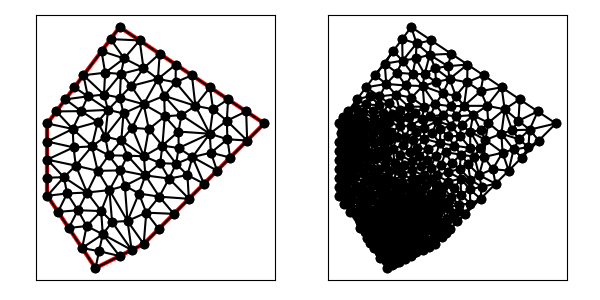

Source data for this figure (header and first rows):
9.000000000000000000e+00, 5.000000000000000000e+00, 1.400000000000000000e+01, 1.000000000000000000e+01, 8.000000000000000000e+00, 1.400000000000000000e+01, 5.000000000000000000e+00, 1.000000000000000000e+01, 5.000000000000000000e+00, 7.000000000000000000e+00, 7.000000000000000000e+00, 4.000000000000000000e+00, 5.890599607549541261e+00, 5.664100588675687220e+00, 6.635016876703351940e+00, 5.745565284423944874e+00, 6.270007684314010454e+00, 6.399447427274668421e+00, 6.265208056188967589e+00, 5.936371100124766542e+00, 0.000000000000000000e+00, 5.050392219491460499e-02
9.000000000000000000e+00, 5.000000000000000000e+00, 1.400000000000000000e+01, 1.000000000000000000e+01, 8.000000000000000000e+00, 1.400000000000000000e+01, 5.000000000000000000e+00, 1.000000000000000000e+01, 5.000000000000000000e+00, 7.000000000000000000e+00, 7.000000000000000000e+00, 4.000000000000000000e+00, 6.635016876703351940e+00, 5.745565284423944874e+00, 7.235998885091280641e+00, 6.366589282635705338e+00, 6.270007684314010454e+00, 6.399447427274668421e+00, 6.713674482036214641e+00, 6.170533998111440432e+00, 0.000000000000000000e+00, 5.050392219491460499e-02
9.000000000000000000e+00, 5.000000000000000000e+00, 1.400000000000000000e+01, 1.000000000000000000e+01, 8.000000000000000000e+00, 1.400000000000000000e+01, 5.000000000000000000e+00, 1.000000000000000000e+01, 5.000000000000000000e+00, 7.000000000000000000e+00, 7.000000000000000000e+00, 4.000000000000000000e+00, 6.054059777139722875e+00, 9.772619963575186475e+00, 6.088676425025261629e+00, 9.008719157727401949e+00, 6.852364980651169724e+00, 9.047738941065325946e+00, 6.331700394272051113e+00, 9.276359354122638123e+00, 0.000000000000000000e+00, 6.895825435670441261e-02
9.000000000000000000e+00, 5.000000000000000000e+00, 1.400000000000000000e+01, 1.000000000000000000e+01, 8.000000000000000000e+00, 1.400000000000000000e+01, 5.000000000000000000e+00, 1.000000000000000000e+01, 5.000000000000000000e+00, 7.000000000000000000e+00, 7.000000000000000000e+00, 4.000000000000000000e+00, 5.445299803774770631e+00, 6.332050294337843610e+00, 6.270007684314010454e+00, 6.399447427274668421e+00, 5.822373609610748346e+00, 7.095960538324482592e+00, 5.845893699233176477e+00, 6.609152753312332429e+00, 0.000000000000000000e+00, 6.112780231547292054e-02
9.000000000000000000e+00, 5.000000000000000000e+00, 1.400000000000000000e+01, 1.000000000000000000e+01, 8.000000000000000000e+00, 1.400000000000000000e+01, 5.000000000000000000e+00, 1.000000000000000000e+01, 5.000000000000000000e+00, 7.000000000000000000e+00, 7.000000000000000000e+00, 4.000000000000000000e+00, 6.445299803774770631e+00, 4.832050294337843610e+00, 7.000000000000000000e+00, 4.000000000000000000e+00, 7.150258536643328888e+00, 4.701097570339550558e+00, 6.865186113472699247e+00, 4.511049288225797760e+00, 0.000000000000000000e+00, 3.504768440439178651e-02
9.000000000000000000e+00, 5.000000000000000000e+00, 1.400000000000000000e+01, 1.000000000000000000e+01, 8.000000000000000000e+00, 1.400000000000000000e+01, 5.000000000000000000e+00, 1.000000000000000000e+01, 5.000000000000000000e+00, 7.000000000000000000e+00, 7.000000000000000000e+00, 4.000000000000000000e+00, 6.182626617893278720e+00, 8.249827785562857230e+00, 6.852364980651169724e+00, 9.047738941065325946e+00, 6.088676425025261629e+00, 9.008719157727401949e+00, 6.374556007856569728e+00, 8.768761961451861708e+00, 0.000000000000000000e+00, 6.895825435670441261e-02
9.000000000000000000e+00, 5.000000000000000000e+00, 1.400000000000000000e+01, 1.000000000000000000e+01, 8.000000000000000000e+00, 1.400000000000000000e+01, 5.000000000000000000e+00, 1.000000000000000000e+01, 5.000000000000000000e+00, 7.000000000000000000e+00, 7.000000000000000000e+00, 4.000000000000000000e+00, 5.822373609610748346e+00, 7.095960538324482592e+00, 5.000000000000000000e+00, 7.000000000000000000e+00, 5.445299803774770631e+00, 6.332050294337843610e+00, 5.422557804461839659e+00, 6.809336944220775401e+00, 0.000000000000000000e+00, 6.118091646600918448e-02
9.000000000000000000e+00, 5.000000000000000000e+00, 1.400000000000000000e+01, 1.000000000000000000e+01, 8.000000000000000000e+00, 1.400000000000000000e+01, 5.000000000000000000e+00, 1.000000000000000000e+01, 5.000000000000000000e+00, 7.000000000000000000e+00, 7.000000000000000000e+00, 4.000000000000000000e+00, 8.218456572689451178e+00, 7.414919851464494727e+00, 8.026387818865996948e+00, 8.052775637731993896e+00, 7.577050805797237665e+00, 7.235061428065321820e+00, 7.940631732450895264e+00, 7.567585639087269556e+00, 0.000000000000000000e+00, 8.282322231175180682e-02
9.000000000000000000e+00, 5.000000000000000000e+00, 1.400000000000000000e+01, 1.000000000000000000e+01, 8.000000000000000000e+00, 1.400000000000000000e+01, 5.000000000000000000e+00, 1.000000000000000000e+01, 5.000000000000000000e+00, 7.000000000000000000e+00, 7.000000000000000000e+00, 4.000000000000000000e+00, 9.589941176753116636e+00, 1.184592971247656479e+01, 9.664100588675687220e+00, 1.289059960754954126e+01, 8.991785947830660319e+00, 1.229259177034022521e+01, 9.415275904419820208e+00, 1.234304036345544375e+01, 1.000000000000000000e+00, 3.073254849827435353e-01
9.000000000000000000e+00, 5.000000000000000000e+00, 1.400000000000000000e+01, 1.000000000000000000e+01, 8.000000000000000000e+00, 1.400000000000000000e+01, 5.000000000000000000e+00, 1.000000000000000000e+01, 5.000000000000000000e+00, 7.000000000000000000e+00, 7.000000000000000000e+00, 4.000000000000000000e+00, 6.270007684314010454e+00, 6.399447427274668421e+00, 6.649415761078479647e+00, 7.134794265873649621e+00, 5.822373609610748346e+00, 7.095960538324482592e+00, 6.247265685001079483e+00, 6.876734077157600211e+00, 0.000000000000000000e+00, 6.112780231547292054e-02
9.000000000000000000e+00, 5.000000000000000000e+00, 1.400000000000000000e+01, 1.000000000000000000e+01, 8.000000000000000000e+00, 1.400000000000000000e+01, 5.000000000000000000e+00, 1.000000000000000000e+01, 5.000000000000000000e+00, 7.000000000000000000e+00, 7.000000000000000000e+00, 4.000000000000000000e+00, 5.445299803774770631e+00, 6.332050294337843610e+00, 5.890599607549541261e+00, 5.664100588675687220e+00, 6.270007684314010454e+00, 6.399447427274668421e+00, 5.868635698546107449e+00, 6.131866103429399750e+00, 0.000000000000000000e+00, 5.494042217401177985e-02
9.000000000000000000e+00, 5.000000000000000000e+00, 1.400000000000000000e+01, 1.000000000000000000e+01, 8.000000000000000000e+00, 1.400000000000000000e+01, 5.000000000000000000e+00, 1.000000000000000000e+01, 5.000000000000000000e+00, 7.000000000000000000e+00, 7.000000000000000000e+00, 4.000000000000000000e+00, 7.235998885091280641e+00, 6.366589282635705338e+00, 6.649415761078479647e+00, 7.134794265873649621e+00, 6.270007684314010454e+00, 6.399447427274668421e+00, 6.718474110161256618e+00, 6.633610325261341423e+00, 0.000000000000000000e+00, 5.695864432400785105e-02
9.000000000000000000e+00, 5.000000000000000000e+00, 1.400000000000000000e+01, 1.000000000000000000e+01, 8.000000000000000000e+00, 1.400000000000000000e+01, 5.000000000000000000e+00, 1.000000000000000000e+01, 5.000000000000000000e+00, 7.000000000000000000e+00, 7.000000000000000000e+00, 4.000000000000000000e+00, 7.625000000000000000e+00, 1.350000000000000000e+01, 7.250000000000000000e+00, 1.300000000000000000e+01, 8.188628224018083657e+00, 1.269824928640339579e+01, 7.687876074672693960e+00, 1.306608309546779800e+01, 1.000000000000000000e+00, 3.095736769807154731e-01
9.000000000000000000e+00, 5.000000000000000000e+00, 1.400000000000000000e+01, 1.000000000000000000e+01, 8.000000000000000000e+00, 1.400000000000000000e+01, 5.000000000000000000e+00, 1.000000000000000000e+01, 5.000000000000000000e+00, 7.000000000000000000e+00, 7.000000000000000000e+00, 4.000000000000000000e+00, 5.000000000000000000e+00, 8.500000000000000000e+00, 5.000000000000000000e+00, 7.750000000000000000e+00, 5.688029810186669089e+00, 7.771076056911290664e+00, 5.229343270062223326e+00, 8.007025352303763555e+00, 0.000000000000000000e+00, 4.991295382364049210e-02
9.000000000000000000e+00, 5.000000000000000000e+00, 1.400000000000000000e+01, 1.000000000000000000e+01, 8.000000000000000000e+00, 1.400000000000000000e+01, 5.000000000000000000e+00, 1.000000000000000000e+01, 5.000000000000000000e+00, 7.000000000000000000e+00, 7.000000000000000000e+00, 4.000000000000000000e+00, 5.000000000000000000e+00, 7.000000000000000000e+00, 5.822373609610748346e+00, 7.095960538324482592e+00, 5.688029810186669089e+00, 7.771076056911290664e+00, 5.503467806599139145e+00, 7.289012198411924714e+00, 0.000000000000000000e+00, 6.118091646600918448e-02
9.000000000000000000e+00, 5.000000000000000000e+00, 1.400000000000000000e+01, 1.000000000000000000e+01, 8.000000000000000000e+00, 1.400000000000000000e+01, 5.000000000000000000e+00, 1.000000000000000000e+01, 5.000000000000000000e+00, 7.000000000000000000e+00, 7.000000000000000000e+00, 4.000000000000000000e+00, 9.000000000000000000e+00, 5.000000000000000000e+00, 8.328755495794279540e+00, 5.955339737549935286e+00, 8.500000000000000000e+00, 4.750000000000000000e+00, 8.609585165264759254e+00, 5.235113245849977837e+00, 1.000000000000000000e+00, 1.826772765404563806e-02
9.000000000000000000e+00, 5.000000000000000000e+00, 1.400000000000000000e+01, 1.000000000000000000e+01, 8.000000000000000000e+00, 1.400000000000000000e+01, 5.000000000000000000e+00, 1.000000000000000000e+01, 5.000000000000000000e+00, 7.000000000000000000e+00, 7.000000000000000000e+00, 4.000000000000000000e+00, 7.688881768258156058e+00, 5.912532039142834428e+00, 7.235998885091280641e+00, 6.366589282635705338e+00, 7.300517073286657777e+00, 5.402195140679102003e+00, 7.408465908878699047e+00, 5.893772154152546960e+00, 0.000000000000000000e+00, 4.749336173318968735e-02
9.000000000000000000e+00, 5.000000000000000000e+00, 1.400000000000000000e+01, 1.000000000000000000e+01, 8.000000000000000000e+00, 1.400000000000000000e+01, 5.000000000000000000e+00, 1.000000000000000000e+01, 5.000000000000000000e+00, 7.000000000000000000e+00, 7.000000000000000000e+00, 4.000000000000000000e+00, 7.688881768258156058e+00, 5.912532039142834428e+00, 7.300517073286657777e+00, 5.402195140679102003e+00, 8.500000000000000000e+00, 4.750000000000000000e+00, 7.829799613848270390e+00, 5.354909059940645477e+00, 0.000000000000000000e+00, 1.826772765404563806e-02
9.000000000000000000e+00, 5.000000000000000000e+00, 1.400000000000000000e+01, 1.000000000000000000e+01, 8.000000000000000000e+00, 1.400000000000000000e+01, 5.000000000000000000e+00, 1.000000000000000000e+01, 5.000000000000000000e+00, 7.000000000000000000e+00, 7.000000000000000000e+00, 4.000000000000000000e+00, 5.688029810186669089e+00, 7.771076056911290664e+00, 6.649415761078479647e+00, 7.134794265873649621e+00, 6.182626617893278720e+00, 8.249827785562857230e+00, 6.173357396386141893e+00, 7.718566036115933393e+00, 0.000000000000000000e+00, 6.792566972678050485e-02
9.000000000000000000e+00, 5.000000000000000000e+00, 1.400000000000000000e+01, 1.000000000000000000e+01, 8.000000000000000000e+00, 1.400000000000000000e+01, 5.000000000000000000e+00, 1.000000000000000000e+01, 5.000000000000000000e+00, 7.000000000000000000e+00, 7.000000000000000000e+00, 4.000000000000000000e+00, 6.635016876703351940e+00, 5.745565284423944874e+00, 6.445299803774770631e+00, 4.832050294337843610e+00, 7.300517073286657777e+00, 5.402195140679102003e+00, 6.793611251254927375e+00, 5.326603573146964088e+00, 0.000000000000000000e+00, 4.438459412715505675e-02
9.000000000000000000e+00, 5.000000000000000000e+00, 1.400000000000000000e+01, 1.000000000000000000e+01, 8.000000000000000000e+00, 1.400000000000000000e+01, 5.000000000000000000e+00, 1.000000000000000000e+01, 5.000000000000000000e+00, 7.000000000000000000e+00, 7.000000000000000000e+00, 4.000000000000000000e+00, 7.091963329997119203e+00, 8.033932096732737449e+00, 7.577050805797237665e+00, 7.235061428065321820e+00, 8.026387818865996948e+00, 8.052775637731993896e+00, 7.565133984886784901e+00, 7.773923054176684388e+00, 0.000000000000000000e+00, 9.136120940556513581e-02
9.000000000000000000e+00, 5.000000000000000000e+00, 1.400000000000000000e+01, 1.000000000000000000e+01, 8.000000000000000000e+00, 1.400000000000000000e+01, 5.000000000000000000e+00, 1.000000000000000000e+01, 5.000000000000000000e+00, 7.000000000000000000e+00, 7.000000000000000000e+00, 4.000000000000000000e+00, 7.091963329997119203e+00, 8.033932096732737449e+00, 6.649415761078479647e+00, 7.134794265873649621e+00, 7.577050805797237665e+00, 7.235061428065321820e+00, 7.106143298957611876e+00, 7.467929263557235409e+00, 0.000000000000000000e+00, 7.669822857808122896e-02
9.000000000000000000e+00, 5.000000000000000000e+00, 1.400000000000000000e+01, 1.000000000000000000e+01, 8.000000000000000000e+00, 1.400000000000000000e+01, 5.000000000000000000e+00, 1.000000000000000000e+01, 5.000000000000000000e+00, 7.000000000000000000e+00, 7.000000000000000000e+00, 4.000000000000000000e+00, 5.000000000000000000e+00, 7.750000000000000000e+00, 5.000000000000000000e+00, 7.000000000000000000e+00, 5.688029810186669089e+00, 7.771076056911290664e+00, 5.229343270062223326e+00, 7.507025352303763555e+00, 0.000000000000000000e+00, 5.536045163859339147e-02
9.000000000000000000e+00, 5.000000000000000000e+00, 1.400000000000000000e+01, 1.000000000000000000e+01, 8.000000000000000000e+00, 1.400000000000000000e+01, 5.000000000000000000e+00, 1.000000000000000000e+01, 5.000000000000000000e+00, 7.000000000000000000e+00, 7.000000000000000000e+00, 4.000000000000000000e+00, 6.852364980651169724e+00, 9.047738941065325946e+00, 6.182626617893278720e+00, 8.249827785562857230e+00, 7.091963329997119203e+00, 8.033932096732737449e+00, 6.708984976180521365e+00, 8.443832941120307467e+00, 0.000000000000000000e+00, 8.023365178654177921e-02
9.000000000000000000e+00, 5.000000000000000000e+00, 1.400000000000000000e+01, 1.000000000000000000e+01, 8.000000000000000000e+00, 1.400000000000000000e+01, 5.000000000000000000e+00, 1.000000000000000000e+01, 5.000000000000000000e+00, 7.000000000000000000e+00, 7.000000000000000000e+00, 4.000000000000000000e+00, 6.445299803774770631e+00, 4.832050294337843610e+00, 6.635016876703351940e+00, 5.745565284423944874e+00, 5.890599607549541261e+00, 5.664100588675687220e+00, 6.323638762675888536e+00, 5.413905389145824643e+00, 0.000000000000000000e+00, 4.438459412715505675e-02
9.000000000000000000e+00, 5.000000000000000000e+00, 1.400000000000000000e+01, 1.000000000000000000e+01, 8.000000000000000000e+00, 1.400000000000000000e+01, 5.000000000000000000e+00, 1.000000000000000000e+01, 5.000000000000000000e+00, 7.000000000000000000e+00, 7.000000000000000000e+00, 4.000000000000000000e+00, 7.235998885091280641e+00, 6.366589282635705338e+00, 6.635016876703351940e+00, 5.745565284423944874e+00, 7.300517073286657777e+00, 5.402195140679102003e+00, 7.057177611693763453e+00, 5.838116569246250442e+00, 0.000000000000000000e+00, 4.889408257009468517e-02
9.000000000000000000e+00, 5.000000000000000000e+00, 1.400000000000000000e+01, 1.000000000000000000e+01, 8.000000000000000000e+00, 1.400000000000000000e+01, 5.000000000000000000e+00, 1.000000000000000000e+01, 5.000000000000000000e+00, 7.000000000000000000e+00, 7.000000000000000000e+00, 4.000000000000000000e+00, 1.044284001258004935e+01, 9.663783530166657698e+00, 9.875254733261900952e+00, 1.029656729761648393e+01, 9.775094883094666898e+00, 9.082162536248029383e+00, 1.003106320964553966e+01, 9.680837788010391520e+00, 0.000000000000000000e+00, 1.743291867869924128e-01
9.000000000000000000e+00, 5.000000000000000000e+00, 1.400000000000000000e+01, 1.000000000000000000e+01, 8.000000000000000000e+00, 1.400000000000000000e+01, 5.000000000000000000e+00, 1.000000000000000000e+01, 5.000000000000000000e+00, 7.000000000000000000e+00, 7.000000000000000000e+00, 4.000000000000000000e+00, 8.802266538640058258e+00, 7.094114094148679328e+00, 8.218456572689451178e+00, 7.414919851464494727e+00, 8.328755495794279540e+00, 5.955339737549935286e+00, 8.449826202374596917e+00, 6.821457894387703114e+00, 0.000000000000000000e+00, 4.701623214301124676e-02
9.000000000000000000e+00, 5.000000000000000000e+00, 1.400000000000000000e+01, 1.000000000000000000e+01, 8.000000000000000000e+00, 1.400000000000000000e+01, 5.000000000000000000e+00, 1.000000000000000000e+01, 5.000000000000000000e+00, 7.000000000000000000e+00, 7.000000000000000000e+00, 4.000000000000000000e+00, 6.649415761078479647e+00, 7.134794265873649621e+00, 7.235998885091280641e+00, 6.366589282635705338e+00, 7.577050805797237665e+00, 7.235061428065321820e+00, 7.154155150655665985e+00, 6.912148325524892556e+00, 0.000000000000000000e+00, 5.695864432400785105e-02
9.000000000000000000e+00, 5.000000000000000000e+00, 1.400000000000000000e+01, 1.000000000000000000e+01, 8.000000000000000000e+00, 1.400000000000000000e+01, 5.000000000000000000e+00, 1.000000000000000000e+01, 5.000000000000000000e+00, 7.000000000000000000e+00, 7.000000000000000000e+00, 4.000000000000000000e+00, 7.577050805797237665e+00, 7.235061428065321820e+00, 7.235998885091280641e+00, 6.366589282635705338e+00, 7.688881768258156058e+00, 5.912532039142834428e+00, 7.500643819715558713e+00, 6.504727583281287195e+00, 0.000000000000000000e+00, 4.749336173318968735e-02
9.000000000000000000e+00, 5.000000000000000000e+00, 1.400000000000000000e+01, 1.000000000000000000e+01, 8.000000000000000000e+00, 1.400000000000000000e+01, 5.000000000000000000e+00, 1.000000000000000000e+01, 5.000000000000000000e+00, 7.000000000000000000e+00, 7.000000000000000000e+00, 4.000000000000000000e+00, 8.500000000000000000e+00, 4.750000000000000000e+00, 7.300517073286657777e+00, 5.402195140679102003e+00, 8.000000000000000000e+00, 4.500000000000000000e+00, 7.933505691095551704e+00, 4.884065046893034001e+00, 0.000000000000000000e+00, 1.826772765404563806e-02
9.000000000000000000e+00, 5.000000000000000000e+00, 1.400000000000000000e+01, 1.000000000000000000e+01, 8.000000000000000000e+00, 1.400000000000000000e+01, 5.000000000000000000e+00, 1.000000000000000000e+01, 5.000000000000000000e+00, 7.000000000000000000e+00, 7.000000000000000000e+00, 4.000000000000000000e+00, 7.577050805797237665e+00, 7.235061428065321820e+00, 7.688881768258156058e+00, 5.912532039142834428e+00, 8.328755495794279540e+00, 5.955339737549935286e+00, 7.864896023283225013e+00, 6.367644401586030511e+00, 0.000000000000000000e+00, 4.701623214301124676e-02
9.000000000000000000e+00, 5.000000000000000000e+00, 1.400000000000000000e+01, 1.000000000000000000e+01, 8.000000000000000000e+00, 1.400000000000000000e+01, 5.000000000000000000e+00, 1.000000000000000000e+01, 5.000000000000000000e+00, 7.000000000000000000e+00, 7.000000000000000000e+00, 4.000000000000000000e+00, 5.000000000000000000e+00, 1.000000000000000000e+01, 6.054059777139722875e+00, 9.772619963575186475e+00, 5.375000000000000000e+00, 1.050000000000000000e+01, 5.476353259046574884e+00, 1.009087332119172942e+01, 1.000000000000000000e+00, 7.322961205098425796e-02
9.000000000000000000e+00, 5.000000000000000000e+00, 1.400000000000000000e+01, 1.000000000000000000e+01, 8.000000000000000000e+00, 1.400000000000000000e+01, 5.000000000000000000e+00, 1.000000000000000000e+01, 5.000000000000000000e+00, 7.000000000000000000e+00, 7.000000000000000000e+00, 4.000000000000000000e+00, 6.649415761078479647e+00, 7.134794265873649621e+00, 7.091963329997119203e+00, 8.033932096732737449e+00, 6.182626617893278720e+00, 8.249827785562857230e+00, 6.641335236322959190e+00, 7.806184716056414175e+00, 0.000000000000000000e+00, 7.669822857808122896e-02
9.000000000000000000e+00, 5.000000000000000000e+00, 1.400000000000000000e+01, 1.000000000000000000e+01, 8.000000000000000000e+00, 1.400000000000000000e+01, 5.000000000000000000e+00, 1.000000000000000000e+01, 5.000000000000000000e+00, 7.000000000000000000e+00, 7.000000000000000000e+00, 4.000000000000000000e+00, 9.106724753003826223e+00, 6.299686126205763514e+00, 8.802266538640058258e+00, 7.094114094148679328e+00, 8.328755495794279540e+00, 5.955339737549935286e+00, 8.745915595812721932e+00, 6.449713319301459080e+00, 0.000000000000000000e+00, 4.701623214301124676e-02
9.000000000000000000e+00, 5.000000000000000000e+00, 1.400000000000000000e+01, 1.000000000000000000e+01, 8.000000000000000000e+00, 1.400000000000000000e+01, 5.000000000000000000e+00, 1.000000000000000000e+01, 5.000000000000000000e+00, 7.000000000000000000e+00, 7.000000000000000000e+00, 4.000000000000000000e+00, 9.646697586563378835e+00, 6.962181010852177998e+00, 1.005253817740035593e+01, 7.714353562860087443e+00, 9.069640995079154777e+00, 7.845114856297080053e+00, 9.589625586347629849e+00, 7.507216476669782423e+00, 0.000000000000000000e+00, 1.351494075922538840e-01
9.000000000000000000e+00, 5.000000000000000000e+00, 1.400000000000000000e+01, 1.000000000000000000e+01, 8.000000000000000000e+00, 1.400000000000000000e+01, 5.000000000000000000e+00, 1.000000000000000000e+01, 5.000000000000000000e+00, 7.000000000000000000e+00, 7.000000000000000000e+00, 4.000000000000000000e+00, 6.683548597408024428e+00, 1.112536184272066109e+01, 6.500000000000000000e+00, 1.200000000000000000e+01, 6.125000000000000000e+00, 1.150000000000000000e+01, 6.436182865802674513e+00, 1.154178728090688821e+01, 1.000000000000000000e+00, 2.226720254801398957e-01
9.000000000000000000e+00, 5.000000000000000000e+00, 1.400000000000000000e+01, 1.000000000000000000e+01, 8.000000000000000000e+00, 1.400000000000000000e+01, 5.000000000000000000e+00, 1.000000000000000000e+01, 5.000000000000000000e+00, 7.000000000000000000e+00, 7.000000000000000000e+00, 4.000000000000000000e+00, 1.087500000000000000e+01, 6.875000000000000000e+00, 1.150000000000000000e+01, 7.500000000000000000e+00, 1.081372719529587734e+01, 7.860119529480058986e+00, 1.106290906509862459e+01, 7.411706509826686329e+00, 1.000000000000000000e+00, 1.547891929217481422e-01
9.000000000000000000e+00, 5.000000000000000000e+00, 1.400000000000000000e+01, 1.000000000000000000e+01, 8.000000000000000000e+00, 1.400000000000000000e+01, 5.000000000000000000e+00, 1.000000000000000000e+01, 5.000000000000000000e+00, 7.000000000000000000e+00, 7.000000000000000000e+00, 4.000000000000000000e+00, 7.547478430649340986e+00, 8.677814007016250386e+00, 8.069733041176968769e+00, 9.294056674527990225e+00, 7.404155912364236869e+00, 9.452078703972006224e+00, 7.673789128063515541e+00, 9.141316461838748353e+00, 0.000000000000000000e+00, 9.918260118493975319e-02
9.000000000000000000e+00, 5.000000000000000000e+00, 1.400000000000000000e+01, 1.000000000000000000e+01, 8.000000000000000000e+00, 1.400000000000000000e+01, 5.000000000000000000e+00, 1.000000000000000000e+01, 5.000000000000000000e+00, 7.000000000000000000e+00, 7.000000000000000000e+00, 4.000000000000000000e+00, 6.852364980651169724e+00, 9.047738941065325946e+00, 7.404155912364236869e+00, 9.452078703972006224e+00, 7.093005469551862063e+00, 1.006129892534180748e+01, 7.116508787522422885e+00, 9.520372190126380474e+00, 0.000000000000000000e+00, 1.035725454770181214e-01
9.000000000000000000e+00, 5.000000000000000000e+00, 1.400000000000000000e+01, 1.000000000000000000e+01, 8.000000000000000000e+00, 1.400000000000000000e+01, 5.000000000000000000e+00, 1.000000000000000000e+01, 5.000000000000000000e+00, 7.000000000000000000e+00, 7.000000000000000000e+00, 4.000000000000000000e+00, 8.328755495794279540e+00, 5.955339737549935286e+00, 8.218456572689451178e+00, 7.414919851464494727e+00, 7.577050805797237665e+00, 7.235061428065321820e+00, 8.041420958093656424e+00, 6.868440339026584240e+00, 0.000000000000000000e+00, 4.701623214301124676e-02
9.000000000000000000e+00, 5.000000000000000000e+00, 1.400000000000000000e+01, 1.000000000000000000e+01, 8.000000000000000000e+00, 1.400000000000000000e+01, 5.000000000000000000e+00, 1.000000000000000000e+01, 5.000000000000000000e+00, 7.000000000000000000e+00, 7.000000000000000000e+00, 4.000000000000000000e+00, 8.218456572689451178e+00, 7.414919851464494727e+00, 8.802266538640058258e+00, 7.094114094148679328e+00, 9.069640995079154777e+00, 7.845114856297080053e+00, 8.696788035469554146e+00, 7.451382933970084999e+00, 0.000000000000000000e+00, 6.749813144509850260e-02
9.000000000000000000e+00, 5.000000000000000000e+00, 1.400000000000000000e+01, 1.000000000000000000e+01, 8.000000000000000000e+00, 1.400000000000000000e+01, 5.000000000000000000e+00, 1.000000000000000000e+01, 5.000000000000000000e+00, 7.000000000000000000e+00, 7.000000000000000000e+00, 4.000000000000000000e+00, 7.547478430649340986e+00, 8.677814007016250386e+00, 7.091963329997119203e+00, 8.033932096732737449e+00, 8.026387818865996948e+00, 8.052775637731993896e+00, 7.555276526504151491e+00, 8.254840580493659985e+00, 0.000000000000000000e+00, 9.136120940556513581e-02
9.000000000000000000e+00, 5.000000000000000000e+00, 1.400000000000000000e+01, 1.000000000000000000e+01, 8.000000000000000000e+00, 1.400000000000000000e+01, 5.000000000000000000e+00, 1.000000000000000000e+01, 5.000000000000000000e+00, 7.000000000000000000e+00, 7.000000000000000000e+00, 4.000000000000000000e+00, 6.054059777139722875e+00, 9.772619963575186475e+00, 6.852364980651169724e+00, 9.047738941065325946e+00, 7.093005469551862063e+00, 1.006129892534180748e+01, 6.666476742447585480e+00, 9.627219276660774483e+00, 0.000000000000000000e+00, 7.322961205098425796e-02
9.000000000000000000e+00, 5.000000000000000000e+00, 1.400000000000000000e+01, 1.000000000000000000e+01, 8.000000000000000000e+00, 1.400000000000000000e+01, 5.000000000000000000e+00, 1.000000000000000000e+01, 5.000000000000000000e+00, 7.000000000000000000e+00, 7.000000000000000000e+00, 4.000000000000000000e+00, 6.649415761078479647e+00, 7.134794265873649621e+00, 5.688029810186669089e+00, 7.771076056911290664e+00, 5.822373609610748346e+00, 7.095960538324482592e+00, 6.053273060291966878e+00, 7.333943620369807626e+00, 0.000000000000000000e+00, 6.118091646600918448e-02
9.000000000000000000e+00, 5.000000000000000000e+00, 1.400000000000000000e+01, 1.000000000000000000e+01, 8.000000000000000000e+00, 1.400000000000000000e+01, 5.000000000000000000e+00, 1.000000000000000000e+01, 5.000000000000000000e+00, 7.000000000000000000e+00, 7.000000000000000000e+00, 4.000000000000000000e+00, 6.445299803774770631e+00, 4.832050294337843610e+00, 7.150258536643328888e+00, 4.701097570339550558e+00, 7.300517073286657777e+00, 5.402195140679102003e+00, 6.965358471234918802e+00, 4.978447668452165686e+00, 0.000000000000000000e+00, 3.504768440439178651e-02
9.000000000000000000e+00, 5.000000000000000000e+00, 1.400000000000000000e+01, 1.000000000000000000e+01, 8.000000000000000000e+00, 1.400000000000000000e+01, 5.000000000000000000e+00, 1.000000000000000000e+01, 5.000000000000000000e+00, 7.000000000000000000e+00, 7.000000000000000000e+00, 4.000000000000000000e+00, 5.000000000000000000e+00, 8.500000000000000000e+00, 5.688029810186669089e+00, 7.771076056911290664e+00, 6.182626617893278720e+00, 8.249827785562857230e+00, 5.623552142693315936e+00, 8.173634614158048706e+00, 0.000000000000000000e+00, 4.991295382364049210e-02
9.000000000000000000e+00, 5.000000000000000000e+00, 1.400000000000000000e+01, 1.000000000000000000e+01, 8.000000000000000000e+00, 1.400000000000000000e+01, 5.000000000000000000e+00, 1.000000000000000000e+01, 5.000000000000000000e+00, 7.000000000000000000e+00, 7.000000000000000000e+00, 4.000000000000000000e+00, 9.000000000000000000e+00, 5.000000000000000000e+00, 9.106724753003826223e+00, 6.299686126205763514e+00, 8.328755495794279540e+00, 5.955339737549935286e+00, 8.811826749599367403e+00, 5.751675287918565971e+00, 1.000000000000000000e+00, 4.701623214301124676e-02
9.000000000000000000e+00, 5.000000000000000000e+00, 1.400000000000000000e+01, 1.000000000000000000e+01, 8.000000000000000000e+00, 1.400000000000000000e+01, 5.000000000000000000e+00, 1.000000000000000000e+01, 5.000000000000000000e+00, 7.000000000000000000e+00, 7.000000000000000000e+00, 4.000000000000000000e+00, 9.000000000000000000e+00, 5.000000000000000000e+00, 9.625000000000000000e+00, 5.625000000000000000e+00, 9.106724753003826223e+00, 6.299686126205763514e+00, 9.243908251001274223e+00, 5.641562042068588134e+00, 1.000000000000000000e+00, 7.849685280902206352e-02
9.000000000000000000e+00, 5.000000000000000000e+00, 1.400000000000000000e+01, 1.000000000000000000e+01, 8.000000000000000000e+00, 1.400000000000000000e+01, 5.000000000000000000e+00, 1.000000000000000000e+01, 5.000000000000000000e+00, 7.000000000000000000e+00, 7.000000000000000000e+00, 4.000000000000000000e+00, 1.025000000000000000e+01, 6.250000000000000000e+00, 9.106724753003826223e+00, 6.299686126205763514e+00, 9.625000000000000000e+00, 5.625000000000000000e+00, 9.660574917667942074e+00, 6.058228708735254209e+00, 1.000000000000000000e+00, 7.849685280902206352e-02
9.000000000000000000e+00, 5.000000000000000000e+00, 1.400000000000000000e+01, 1.000000000000000000e+01, 8.000000000000000000e+00, 1.400000000000000000e+01, 5.000000000000000000e+00, 1.000000000000000000e+01, 5.000000000000000000e+00, 7.000000000000000000e+00, 7.000000000000000000e+00, 4.000000000000000000e+00, 9.775094883094666898e+00, 9.082162536248029383e+00, 9.211664789925418262e+00, 9.765326549227076214e+00, 9.007912413268799767e+00, 8.639898365745573017e+00, 9.331557362096296160e+00, 9.162462483740226205e+00, 0.000000000000000000e+00, 1.406146514634405986e-01
9.000000000000000000e+00, 5.000000000000000000e+00, 1.400000000000000000e+01, 1.000000000000000000e+01, 8.000000000000000000e+00, 1.400000000000000000e+01, 5.000000000000000000e+00, 1.000000000000000000e+01, 5.000000000000000000e+00, 7.000000000000000000e+00, 7.000000000000000000e+00, 4.000000000000000000e+00, 1.114491232364095374e+01, 1.073089385788831507e+01, 1.100000000000000000e+01, 1.200000000000000000e+01, 1.032387896019613116e+01, 1.170943062142819713e+01, 1.082293042794569438e+01, 1.148010815977217192e+01, 1.000000000000000000e+00, 3.635342238711478102e-01
9.000000000000000000e+00, 5.000000000000000000e+00, 1.400000000000000000e+01, 1.000000000000000000e+01, 8.000000000000000000e+00, 1.400000000000000000e+01, 5.000000000000000000e+00, 1.000000000000000000e+01, 5.000000000000000000e+00, 7.000000000000000000e+00, 7.000000000000000000e+00, 4.000000000000000000e+00, 6.683548597408024428e+00, 1.112536184272066109e+01, 5.750000000000000000e+00, 1.100000000000000000e+01, 6.408273311712272324e+00, 1.051172204475995819e+01, 6.280607303040098621e+00, 1.087902796249353976e+01, 1.000000000000000000e+00, 1.378205978479654092e-01
9.000000000000000000e+00, 5.000000000000000000e+00, 1.400000000000000000e+01, 1.000000000000000000e+01, 8.000000000000000000e+00, 1.400000000000000000e+01, 5.000000000000000000e+00, 1.000000000000000000e+01, 5.000000000000000000e+00, 7.000000000000000000e+00, 7.000000000000000000e+00, 4.000000000000000000e+00, 5.000000000000000000e+00, 8.500000000000000000e+00, 6.182626617893278720e+00, 8.249827785562857230e+00, 6.088676425025261629e+00, 9.008719157727401949e+00, 5.757101014306179820e+00, 8.586182314430086393e+00, 0.000000000000000000e+00, 4.991295382364049210e-02
9.000000000000000000e+00, 5.000000000000000000e+00, 1.400000000000000000e+01, 1.000000000000000000e+01, 8.000000000000000000e+00, 1.400000000000000000e+01, 5.000000000000000000e+00, 1.000000000000000000e+01, 5.000000000000000000e+00, 7.000000000000000000e+00, 7.000000000000000000e+00, 4.000000000000000000e+00, 7.000000000000000000e+00, 4.000000000000000000e+00, 8.000000000000000000e+00, 4.500000000000000000e+00, 7.150258536643328888e+00, 4.701097570339550558e+00, 7.383419512214442371e+00, 4.400365856779850482e+00, 0.000000000000000000e+00, 2.217329497519862289e-02
9.000000000000000000e+00, 5.000000000000000000e+00, 1.400000000000000000e+01, 1.000000000000000000e+01, 8.000000000000000000e+00, 1.400000000000000000e+01, 5.000000000000000000e+00, 1.000000000000000000e+01, 5.000000000000000000e+00, 7.000000000000000000e+00, 7.000000000000000000e+00, 4.000000000000000000e+00, 8.000000000000000000e+00, 4.500000000000000000e+00, 7.300517073286657777e+00, 5.402195140679102003e+00, 7.150258536643328888e+00, 4.701097570339550558e+00, 7.483591869976662814e+00, 4.867764237006217520e+00, 0.000000000000000000e+00, 2.217329497519862289e-02
9.000000000000000000e+00, 5.000000000000000000e+00, 1.400000000000000000e+01, 1.000000000000000000e+01, 8.000000000000000000e+00, 1.400000000000000000e+01, 5.000000000000000000e+00, 1.000000000000000000e+01, 5.000000000000000000e+00, 7.000000000000000000e+00, 7.000000000000000000e+00, 4.000000000000000000e+00, 7.547478430649340986e+00, 8.677814007016250386e+00, 7.404155912364236869e+00, 9.452078703972006224e+00, 6.852364980651169724e+00, 9.047738941065325946e+00, 7.267999774554915859e+00, 9.059210550684527519e+00, 0.000000000000000000e+00, 9.918260118493975319e-02
9.000000000000000000e+00, 5.000000000000000000e+00, 1.400000000000000000e+01, 1.000000000000000000e+01, 8.000000000000000000e+00, 1.400000000000000000e+01, 5.000000000000000000e+00, 1.000000000000000000e+01, 5.000000000000000000e+00, 7.000000000000000000e+00, 7.000000000000000000e+00, 4.000000000000000000e+00, 7.688881768258156058e+00, 5.912532039142834428e+00, 8.500000000000000000e+00, 4.750000000000000000e+00, 8.328755495794279540e+00, 5.955339737549935286e+00, 8.172545754684145791e+00, 5.539290592230923238e+00, 0.000000000000000000e+00, 1.826772765404563806e-02
9.000000000000000000e+00, 5.000000000000000000e+00, 1.400000000000000000e+01, 1.000000000000000000e+01, 8.000000000000000000e+00, 1.400000000000000000e+01, 5.000000000000000000e+00, 1.000000000000000000e+01, 5.000000000000000000e+00, 7.000000000000000000e+00, 7.000000000000000000e+00, 4.000000000000000000e+00, 8.162375916491368955e+00, 1.041732062411279891e+01, 7.404155912364236869e+00, 9.452078703972006224e+00, 8.069733041176968769e+00, 9.294056674527990225e+00, 7.878754956677525456e+00, 9.721152000870931786e+00, 0.000000000000000000e+00, 1.171217276713270583e-01
9.000000000000000000e+00, 5.000000000000000000e+00, 1.400000000000000000e+01, 1.000000000000000000e+01, 8.000000000000000000e+00, 1.400000000000000000e+01, 5.000000000000000000e+00, 1.000000000000000000e+01, 5.000000000000000000e+00, 7.000000000000000000e+00, 7.000000000000000000e+00, 4.000000000000000000e+00, 7.091963329997119203e+00, 8.033932096732737449e+00, 7.547478430649340986e+00, 8.677814007016250386e+00, 6.852364980651169724e+00, 9.047738941065325946e+00, 7.163935580432543304e+00, 8.586495014938103409e+00, 0.000000000000000000e+00, 9.136120940556513581e-02
9.000000000000000000e+00, 5.000000000000000000e+00, 1.400000000000000000e+01, 1.000000000000000000e+01, 8.000000000000000000e+00, 1.400000000000000000e+01, 5.000000000000000000e+00, 1.000000000000000000e+01, 5.000000000000000000e+00, 7.000000000000000000e+00, 7.000000000000000000e+00, 4.000000000000000000e+00, 7.547478430649340986e+00, 8.677814007016250386e+00, 8.026387818865996948e+00, 8.052775637731993896e+00, 8.327333268971450764e+00, 8.663664018676133338e+00, 7.967066506162262307e+00, 8.464751221141458615e+00, 0.000000000000000000e+00, 9.263675662250317466e-02
... 93 more rows
